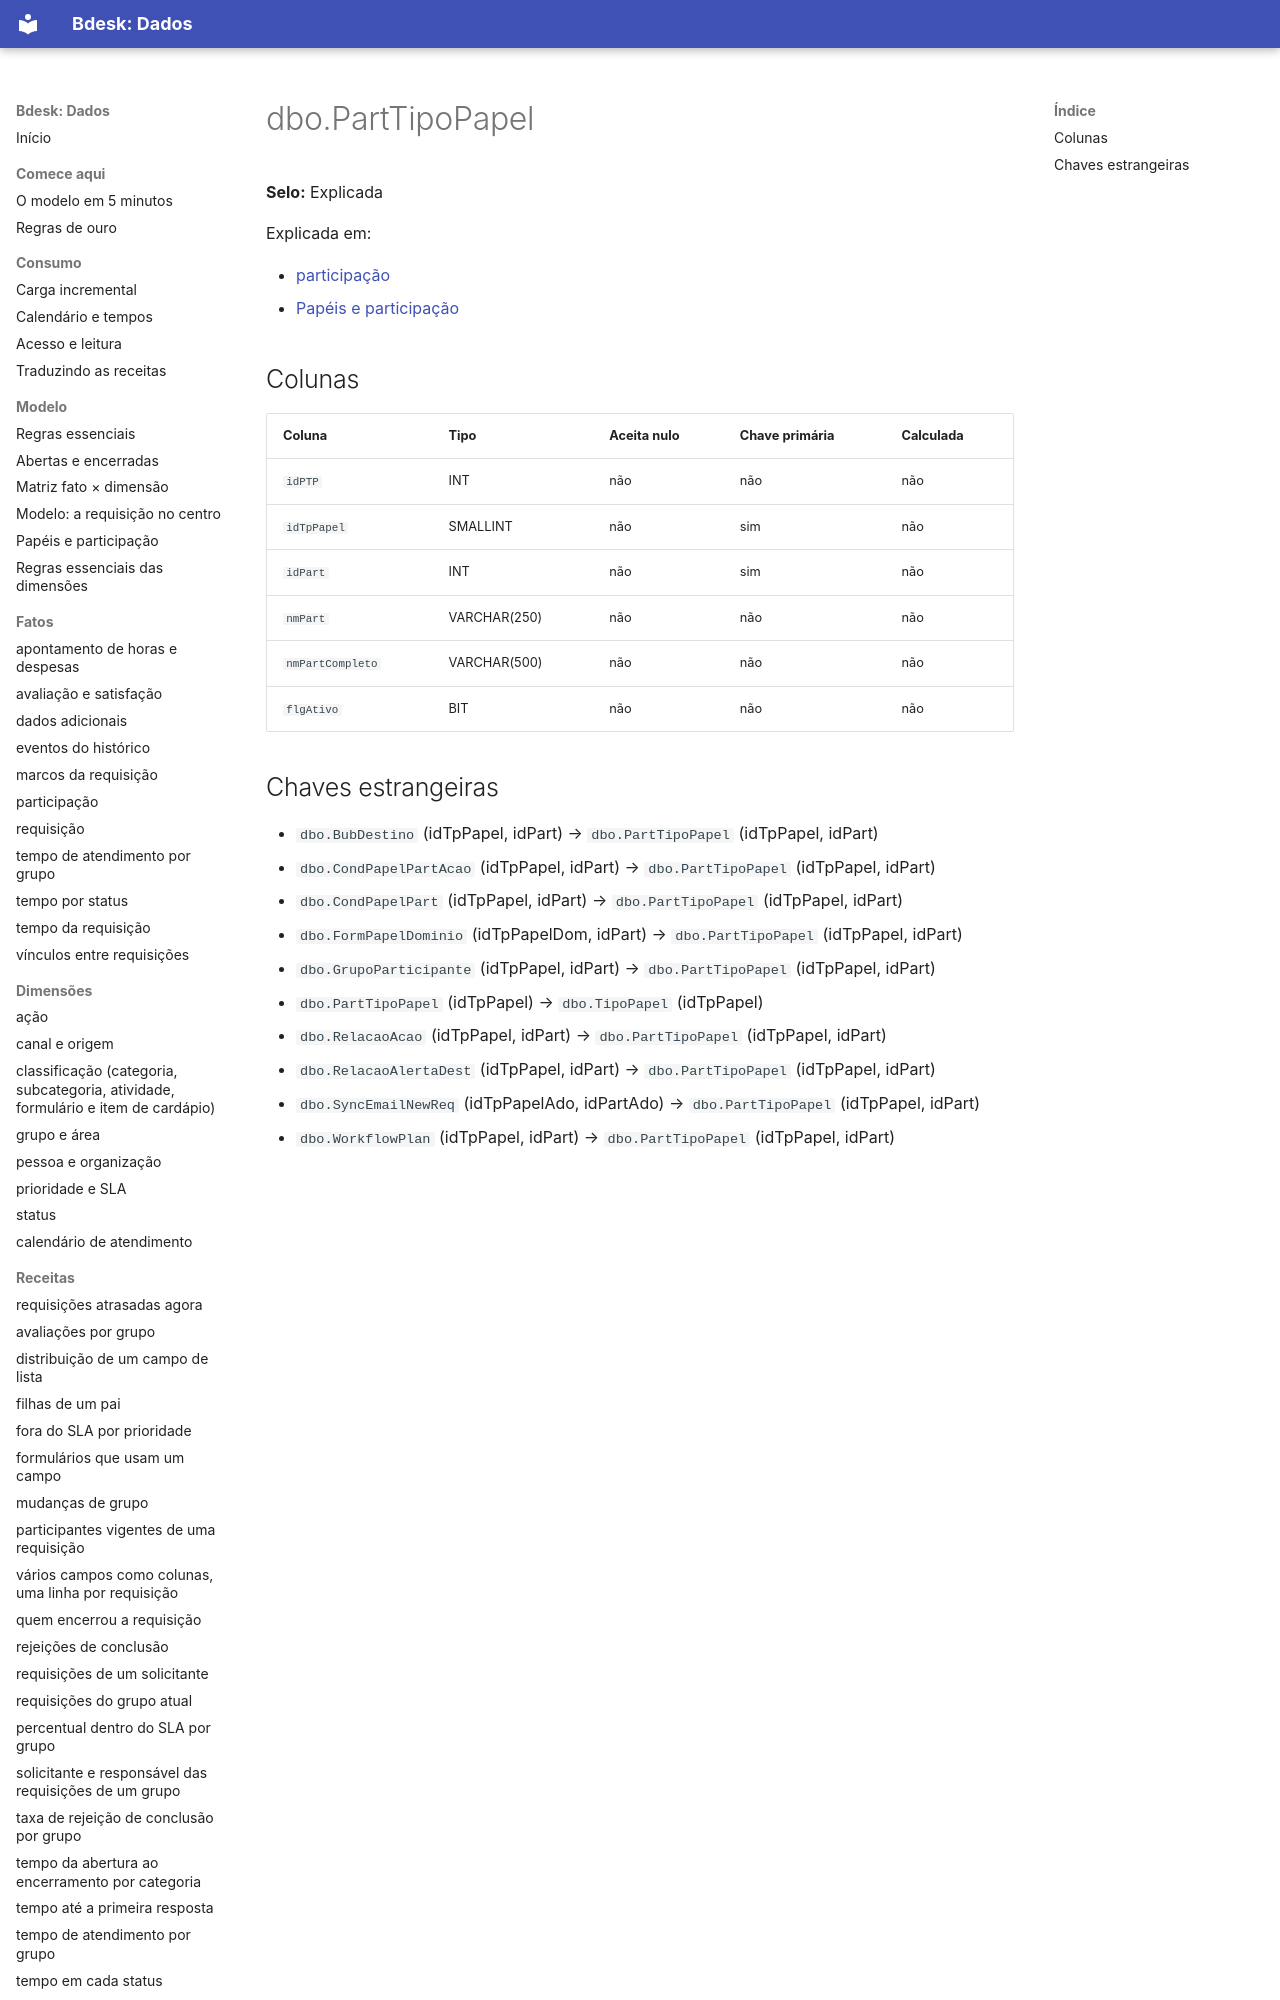

repository: bdeskapp/dados · page: dicionario/dbo-parttipopapel/index.html · generator: mkdocs

---
gerado: sincronizacao
---

# dbo.PartTipoPapel

**Selo:** Explicada

Explicada em:

- [participação](../fatos/participacao.md)
- [Papéis e participação](../mapa/papeis-e-participacao.md)

## Colunas

| Coluna | Tipo | Aceita nulo | Chave primária | Calculada |
|---|---|---|---|---|
| `idPTP` | INT | não | não | não |
| `idTpPapel` | SMALLINT | não | sim | não |
| `idPart` | INT | não | sim | não |
| `nmPart` | VARCHAR(250) | não | não | não |
| `nmPartCompleto` | VARCHAR(500) | não | não | não |
| `flgAtivo` | BIT | não | não | não |
